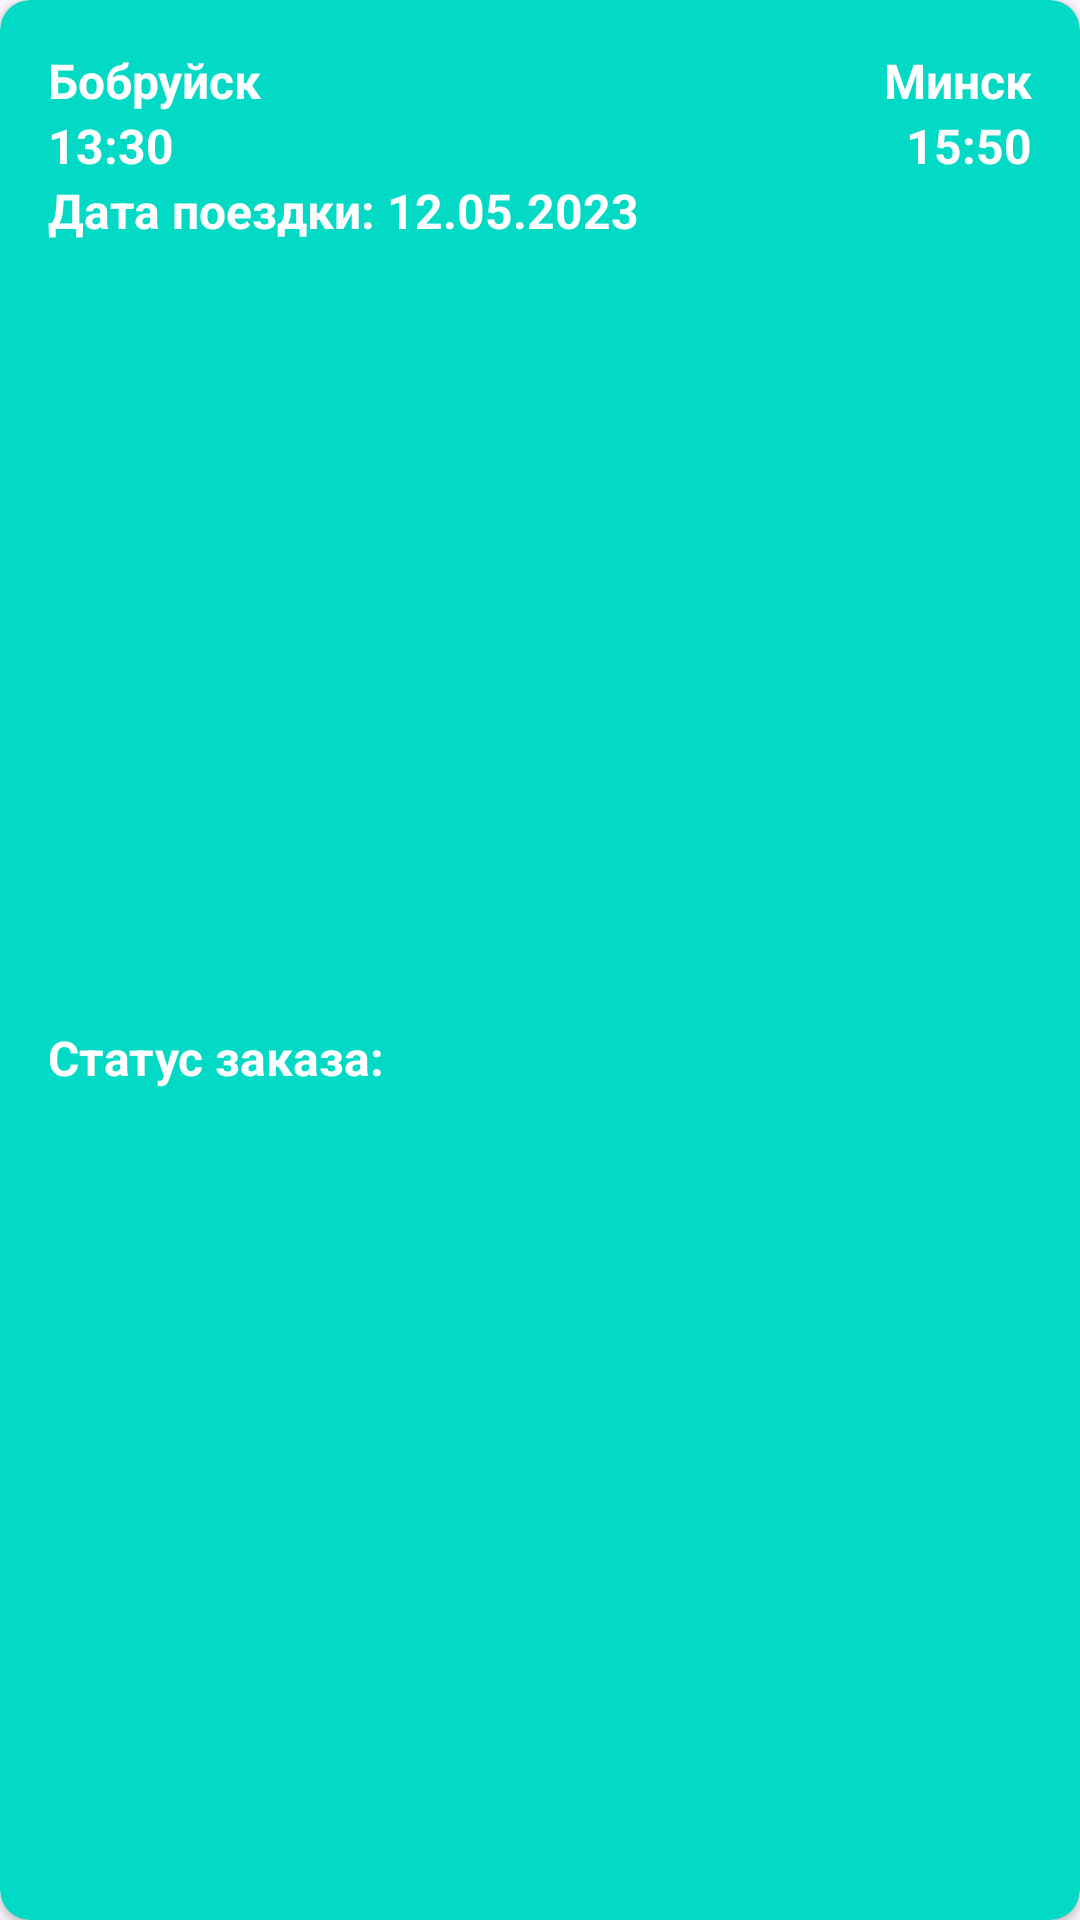

The Android layout XML behind this screen, and the referenced resources:
<!-- AndroidManifest.xml: application theme Theme.BusIk -->
<!-- res/layout/history_item.xml -->
<LinearLayout xmlns:android="http://schemas.android.com/apk/res/android"
    android:layout_width="match_parent"
    android:layout_height="wrap_content"
    xmlns:app="http://schemas.android.com/apk/res-auto"
    android:orientation="vertical"
    android:layout_marginLeft="10dp"
    android:layout_marginRight="10dp"
    android:layout_marginTop="10dp">

    <androidx.cardview.widget.CardView
        android:layout_width="match_parent"
        android:layout_height="match_parent"
        app:cardBackgroundColor="?attr/colorPrimary"
        app:cardCornerRadius="10dp">

        <LinearLayout
            android:layout_width="match_parent"
            android:layout_height="match_parent"
            android:orientation="vertical"
            android:padding="16dp" >

            <LinearLayout
                android:layout_width="match_parent"
                android:layout_height="wrap_content"
                android:orientation="horizontal">

                <TextView
                    android:id="@+id/route_start"
                    android:layout_width="match_parent"
                    android:layout_height="wrap_content"
                    android:textSize="16sp"
                    android:text="Бобруйск"
                    android:layout_weight="1"
                    android:textColor="@color/white"
                    android:textStyle="bold" />

                <TextView
                    android:id="@+id/route_end"
                    android:layout_width="match_parent"
                    android:layout_height="wrap_content"
                    android:textSize="16sp"
                    android:layout_weight="1"
                    android:text="Минск"
                    android:gravity="right"
                    android:textColor="@color/white"
                    android:textStyle="bold" />
            </LinearLayout>

            <LinearLayout
                android:layout_width="match_parent"
                android:layout_height="wrap_content"
                android:orientation="horizontal">

                <TextView
                    android:id="@+id/time_start"
                    android:layout_width="match_parent"
                    android:layout_height="wrap_content"
                    android:textSize="16sp"
                    android:text="13:30"
                    android:layout_weight="1"
                    android:textColor="@color/white"
                    android:textStyle="bold" />

                <TextView
                    android:id="@+id/time_end"
                    android:layout_width="match_parent"
                    android:layout_height="wrap_content"
                    android:textSize="16sp"
                    android:layout_weight="1"
                    android:text="15:50"
                    android:gravity="right"
                    android:textColor="@color/white"
                    android:textStyle="bold" />
            </LinearLayout>

            <TextView
                android:id="@+id/date_text"
                android:layout_width="match_parent"
                android:layout_height="wrap_content"
                android:textSize="16sp"
                android:layout_weight="1"
                android:text="Дата поездки: 12.05.2023"
                android:textColor="@color/white"
                android:textStyle="bold" />

            <TextView
                android:id="@+id/status"
                android:layout_width="match_parent"
                android:layout_height="wrap_content"
                android:layout_weight="1"
                android:text="Статус заказа:"
                android:textColor="@color/white"
                android:textSize="16sp"
                android:textStyle="bold" />

        </LinearLayout>
    </androidx.cardview.widget.CardView>

</LinearLayout>
<!-- resources referenced by this layout -->
<resources>
  <color name="white">#FFFFFFFF</color>
  <style name="Theme.BusIk" parent="Theme.Material3.DayNight.NoActionBar">
          
          <item name="colorPrimary">@color/teal_200</item>
          <item name="colorPrimaryVariant">@color/purple_700</item>
          <item name="colorOnPrimary">@color/white</item>
          <item name="colorAccent">@color/teal_200</item>
          
          <item name="colorSecondary">@color/teal_200</item>
          <item name="colorSecondaryVariant">@color/teal_700</item>
          <item name="colorOnSecondary">@color/black</item>
          
          <item name="android:statusBarColor">@color/teal_200</item>
          <item name="spinnerItemBackground">@color/white</item>
          <item name="myColor">@color/black</item>
          <item name="errorColor">@android:color/darker_gray</item>
          
      </style>
  <color name="teal_200">#FF03DAC5</color>
  <color name="purple_700">#FF3700B3</color>
  <color name="teal_700">#FF018786</color>
  <color name="black">#FF000000</color>
</resources>
